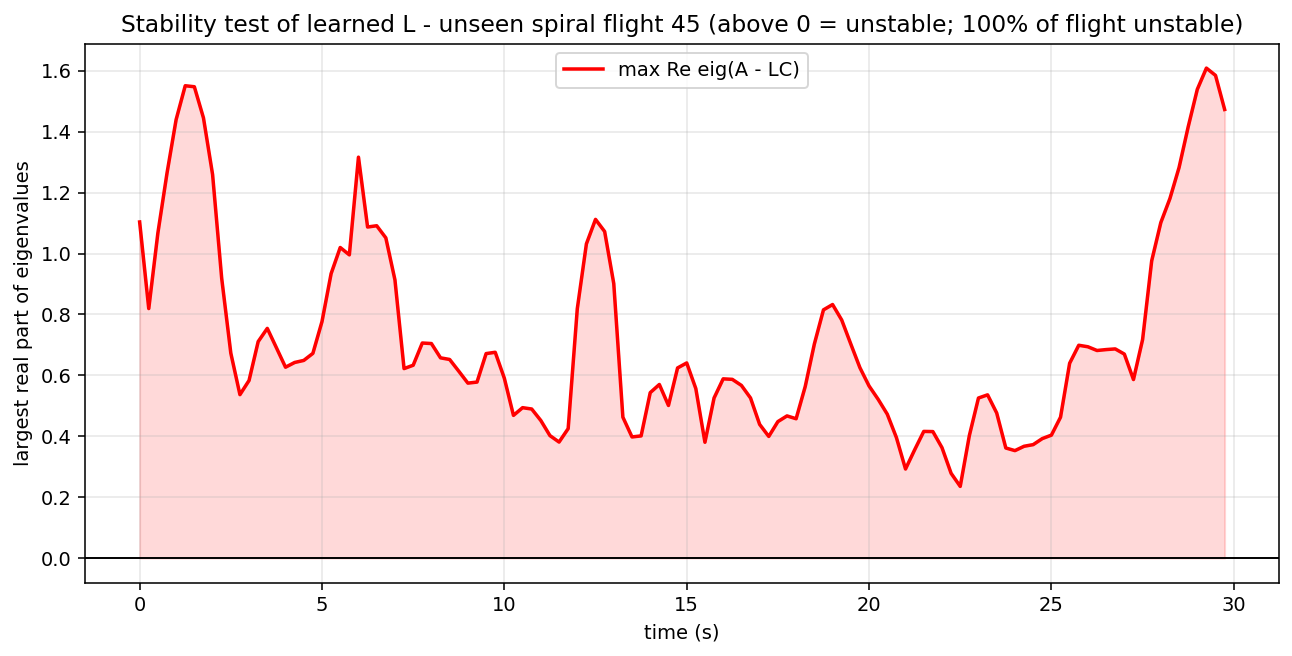

The table this chart was drawn from, first rows:
time_s, max_real_part, min_real_part, max_abs_imag, verdict
0.0, 1.104, -0.302, 4.033, UNSTABLE
0.25, 0.8193, -0.1445, 3.701, UNSTABLE
0.5, 1.067, 0.05716, 3.147, UNSTABLE
0.75, 1.264, -0.1771, 3.066, UNSTABLE
1.0, 1.44, -0.3011, 2.909, UNSTABLE
1.25, 1.551, -0.3017, 2.675, UNSTABLE
1.5, 1.548, -0.3348, 2.414, UNSTABLE
1.75, 1.445, -0.4336, 2.136, UNSTABLE
2.0, 1.259, -0.5586, 2.044, UNSTABLE
2.25, 0.9184, -0.6282, 2.048, UNSTABLE
2.5, 0.6729, -0.9725, 1.973, UNSTABLE
2.75, 0.5367, -1.274, 1.852, UNSTABLE
3.0, 0.5833, -1.395, 1.694, UNSTABLE
3.25, 0.7109, -1.434, 1.733, UNSTABLE
3.5, 0.7543, -1.426, 1.748, UNSTABLE
3.75, 0.6907, -1.423, 1.75, UNSTABLE
4.0, 0.6268, -1.45, 1.79, UNSTABLE
4.25, 0.6423, -1.413, 1.834, UNSTABLE
4.5, 0.6491, -1.185, 1.858, UNSTABLE
4.75, 0.6723, -0.797, 1.842, UNSTABLE
5.0, 0.7766, -0.8888, 1.75, UNSTABLE
5.25, 0.934, -0.949, 1.625, UNSTABLE
5.5, 1.02, -0.8971, 1.612, UNSTABLE
5.75, 0.9956, -0.6849, 1.69, UNSTABLE
6.0, 1.316, -0.3568, 1.777, UNSTABLE
6.25, 1.087, -0.243, 1.883, UNSTABLE
6.5, 1.091, -0.5888, 1.991, UNSTABLE
6.75, 1.052, -0.6885, 1.812, UNSTABLE
7.0, 0.9136, -0.2724, 1.497, UNSTABLE
7.25, 0.6222, -0.4507, 1.336, UNSTABLE
7.5, 0.6333, -0.5622, 1.173, UNSTABLE
7.75, 0.7062, -0.5647, 1.13, UNSTABLE
8.0, 0.7045, -0.7287, 1.297, UNSTABLE
8.25, 0.6576, -0.6487, 1.454, UNSTABLE
8.5, 0.6522, -0.5652, 1.557, UNSTABLE
8.75, 0.6137, -0.513, 1.731, UNSTABLE
9.0, 0.5746, -0.5312, 1.82, UNSTABLE
9.25, 0.5779, -0.4717, 1.837, UNSTABLE
9.5, 0.6715, -0.3615, 1.963, UNSTABLE
9.75, 0.6758, -0.3657, 2.041, UNSTABLE
10.0, 0.5905, -0.3777, 2.05, UNSTABLE
10.25, 0.4686, -0.3121, 2.056, UNSTABLE
10.5, 0.4939, -0.3023, 2.126, UNSTABLE
10.75, 0.4895, -0.3161, 2.088, UNSTABLE
11.0, 0.4518, -0.3837, 1.998, UNSTABLE
11.25, 0.4023, -0.3779, 1.916, UNSTABLE
11.5, 0.381, -0.4353, 1.805, UNSTABLE
11.75, 0.4252, -0.4166, 1.707, UNSTABLE
12.0, 0.8187, -0.3828, 1.788, UNSTABLE
12.25, 1.032, -0.3953, 1.831, UNSTABLE
12.5, 1.112, -0.4341, 1.869, UNSTABLE
12.75, 1.072, -0.4875, 1.904, UNSTABLE
13.0, 0.9015, -0.5734, 1.892, UNSTABLE
13.25, 0.4628, -0.6476, 1.804, UNSTABLE
13.5, 0.3978, -0.6765, 1.685, UNSTABLE
13.75, 0.4012, -0.6825, 1.6, UNSTABLE
14.0, 0.5433, -0.8319, 1.551, UNSTABLE
14.25, 0.5701, -0.8562, 1.498, UNSTABLE
14.5, 0.5012, -0.69, 1.388, UNSTABLE
14.75, 0.6244, -0.4727, 1.556, UNSTABLE
... 60 more rows
